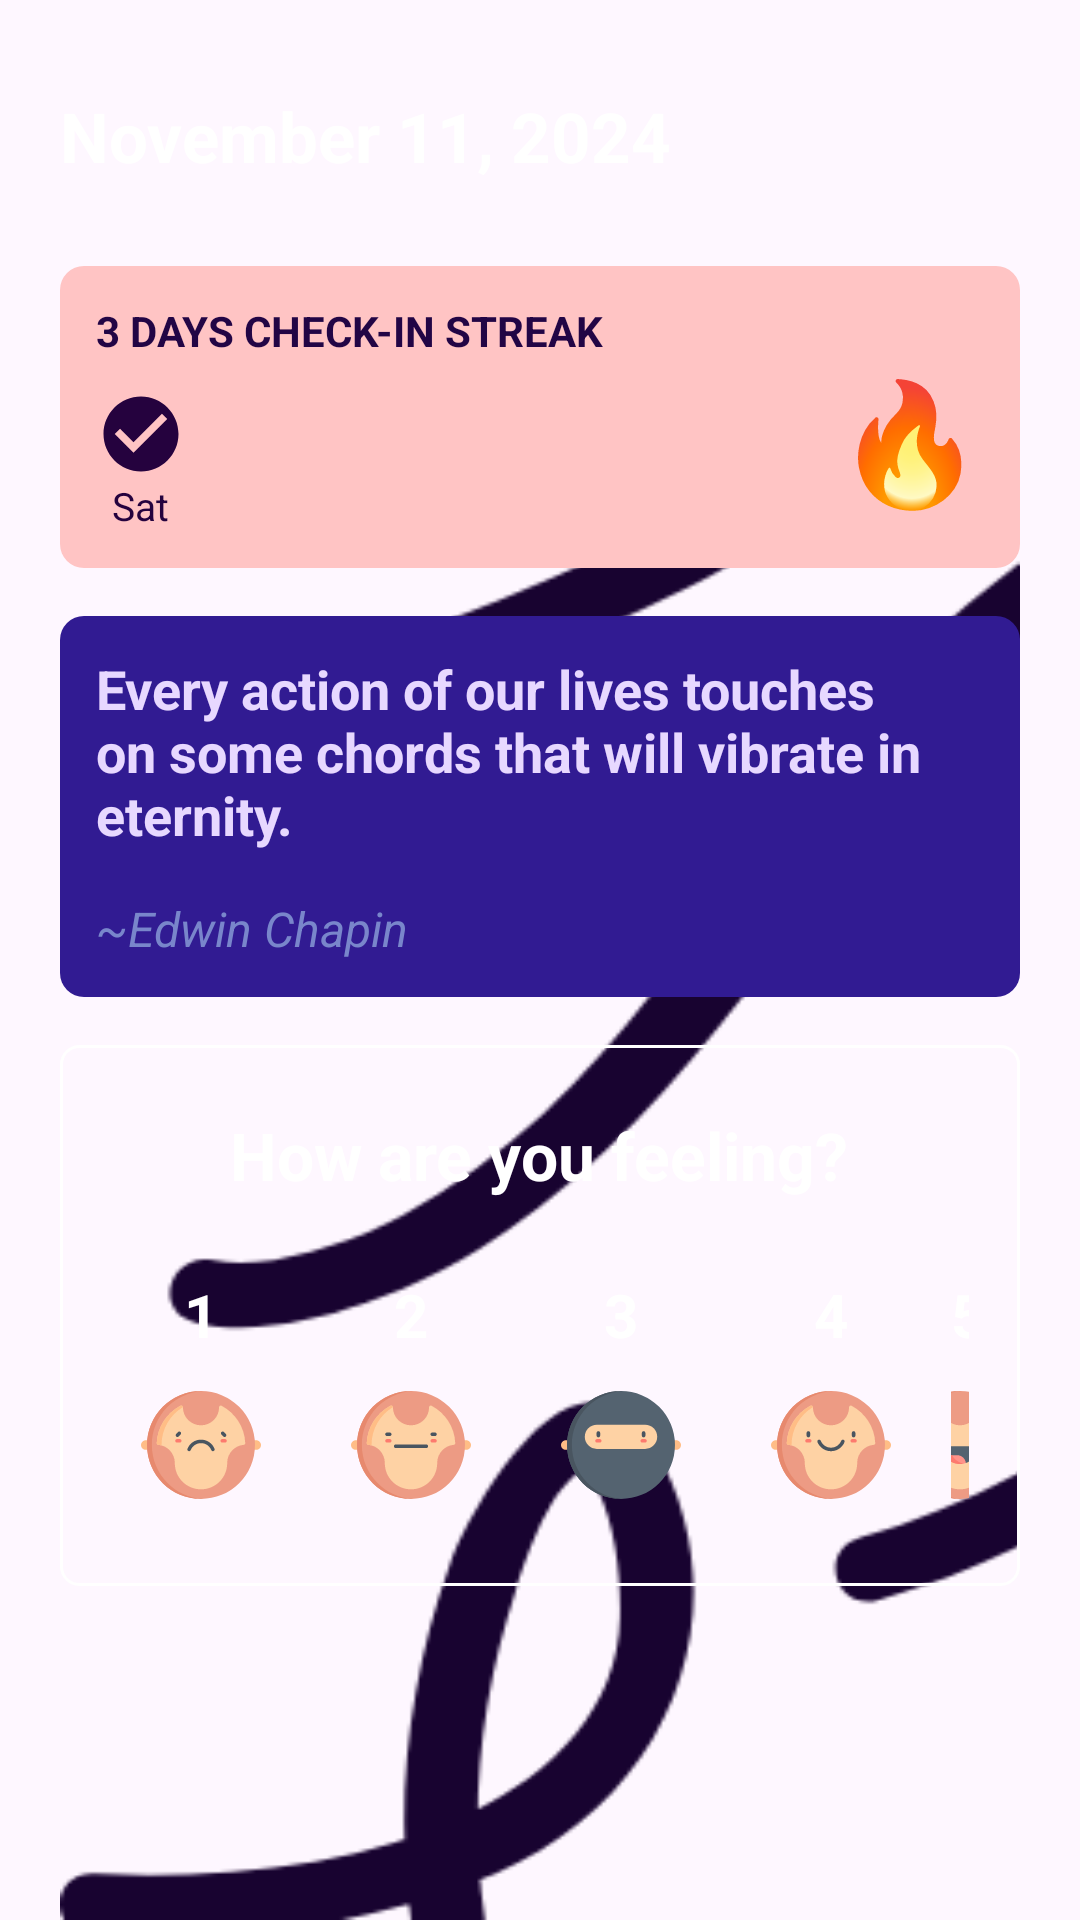

This screen was rendered from an Android layout file. Write that file and the resources it references.
<!-- AndroidManifest.xml: application theme Theme.Proddy -->
<!-- res/layout/create_reflection.xml -->
<LinearLayout
    xmlns:android="http://schemas.android.com/apk/res/android"
    xmlns:app="http://schemas.android.com/apk/res-auto"
    android:orientation="vertical"
    android:layout_width="match_parent"
    android:layout_height="match_parent"
    android:backgroundTint="@color/reflection_bg"
    android:background="@drawable/habit_create_bg"
    android:paddingTop="30dp"
    android:paddingHorizontal="20dp">

    <LinearLayout
        android:orientation="vertical"
        android:layout_width="match_parent"
        android:background="@drawable/pattern_1"
        android:backgroundTint="@color/reflection_bg_pattern"
        android:layout_height="match_parent">

        <TextView
            android:layout_width="wrap_content"
            android:layout_height="wrap_content"
            android:text="November 11, 2024"
            android:textStyle="bold"
            android:textColor="@color/white"
            android:layout_marginBottom="20dp"
            android:textSize="23sp" />

        <LinearLayout
            android:layout_width="match_parent"
            android:layout_height="wrap_content"
            android:background="@drawable/rounded_background_2"
            android:backgroundTint="@color/check_in_streak_bg"
            android:padding="12dp"
            android:layout_marginVertical="8dp"
            android:orientation="vertical">

            <TextView
                android:layout_width="wrap_content"
                android:layout_height="wrap_content"
                android:text="3 DAYS CHECK-IN STREAK"
                android:textColor="@color/reflection_date_font_purple"
                android:textStyle="bold" />

            <RelativeLayout
                android:layout_width="match_parent"
                android:layout_height="wrap_content">

                <LinearLayout
                    android:layout_width="match_parent"
                    android:layout_height="wrap_content"
                    android:layout_marginTop="10dp"
                    android:orientation="horizontal">

                    <LinearLayout
                        android:layout_width="wrap_content"
                        android:layout_height="wrap_content"
                        android:orientation="vertical">

                        <ImageView
                            android:layout_width="30dp"
                            android:layout_height="30dp"
                            android:src="@drawable/check_circle"
                            android:layout_gravity="center_horizontal"
                            app:tint="@color/bg_dark_purple" />

                        <TextView
                            android:layout_width="wrap_content"
                            android:layout_height="wrap_content"
                            android:textColor="@color/bg_dark_purple"
                            android:text="Sat"
                            android:layout_gravity="center_horizontal"
                            android:textSize="13sp"/>

                    </LinearLayout>


        </LinearLayout>
                <TextView
                    android:layout_width="wrap_content"
                    android:layout_height="wrap_content"
                    android:text="🔥"
                    android:layout_alignParentEnd="true"
                    android:textSize="40sp"/>
            </RelativeLayout>
        </LinearLayout>

        <LinearLayout
            android:layout_width="match_parent"
            android:layout_height="wrap_content"
            android:padding="12dp"
            android:layout_marginVertical="8dp"
            android:orientation="vertical"
            android:background="@drawable/rounded_background_2"
            android:backgroundTint="@color/reflection_quote_bg">

            <TextView
                android:layout_width="wrap_content"
                android:layout_height="wrap_content"
                android:text="Every action of our lives touches on some chords that will vibrate in eternity."
                android:textColor="@color/reflection_quote_font"
                android:textSize="18sp"
                android:textStyle="bold"/>

            <TextView
                android:layout_width="wrap_content"
                android:layout_height="wrap_content"
                android:textStyle="italic"
                android:textSize="16sp"
                android:layout_marginTop="15dp"
                android:textColor="@color/reflection_quote_author_font"
                android:text="~Edwin Chapin"/>


        </LinearLayout>

        <LinearLayout
            android:layout_width="match_parent"
            android:layout_height="wrap_content"
            android:padding="12dp"
            android:layout_marginVertical="8dp"
            android:background="@drawable/background_border_white"
            android:orientation="vertical">
            <TextView
                android:layout_width="wrap_content"
                android:layout_height="wrap_content"
                android:text="How are you feeling?"
                android:textSize="22sp"
                android:layout_marginTop="10dp"
                android:layout_gravity="center_horizontal"
                android:textColor="@color/white"
                android:textStyle="bold"/>

            <LinearLayout
                android:layout_width="match_parent"
                android:layout_height="wrap_content"
                android:gravity="center_horizontal"
                android:layout_marginTop="20dp"
                android:orientation="horizontal">

                <LinearLayout
                    android:layout_width="wrap_content"
                    android:layout_height="wrap_content"
                    android:padding="5dp"
                    android:orientation="vertical">

                    <TextView
                        android:layout_width="wrap_content"
                        android:layout_height="wrap_content"
                        android:text="1"
                        android:textSize="20sp"
                        android:layout_gravity="center_horizontal"
                        android:textColor="@color/white"
                        android:textStyle="bold"/>

                    <ImageView
                        android:layout_width="40dp"
                        android:layout_height="40dp"
                        android:layout_margin="10dp"
                        android:layout_gravity="center_horizontal"
                        android:src="@drawable/mood1"/>
                </LinearLayout>

                <LinearLayout
                    android:layout_width="wrap_content"
                    android:layout_height="wrap_content"
                    android:padding="5dp"
                    android:orientation="vertical">

                    <TextView
                        android:layout_width="wrap_content"
                        android:layout_height="wrap_content"
                        android:text="2"
                        android:textSize="20sp"
                        android:layout_gravity="center_horizontal"
                        android:textColor="@color/white"
                        android:textStyle="bold"/>

                    <ImageView
                        android:layout_width="40dp"
                        android:layout_height="40dp"
                        android:layout_margin="10dp"
                        android:layout_gravity="center_horizontal"
                        android:src="@drawable/mood2"/>
                </LinearLayout>

                <LinearLayout
                    android:layout_width="wrap_content"
                    android:layout_height="wrap_content"
                    android:padding="5dp"
                    android:orientation="vertical">

                    <TextView
                        android:layout_width="wrap_content"
                        android:layout_height="wrap_content"
                        android:text="3"
                        android:textSize="20sp"
                        android:layout_gravity="center_horizontal"
                        android:textColor="@color/white"
                        android:textStyle="bold"/>

                    <ImageView
                        android:layout_width="40dp"
                        android:layout_height="40dp"
                        android:layout_margin="10dp"
                        android:layout_gravity="center_horizontal"
                        android:src="@drawable/mood3"/>
                </LinearLayout>

                <LinearLayout
                    android:layout_width="wrap_content"
                    android:layout_height="wrap_content"
                    android:padding="5dp"
                    android:orientation="vertical">

                    <TextView
                        android:layout_width="wrap_content"
                        android:layout_height="wrap_content"
                        android:text="4"
                        android:textSize="20sp"
                        android:layout_gravity="center_horizontal"
                        android:textColor="@color/white"
                        android:textStyle="bold"/>

                    <ImageView
                        android:layout_width="40dp"
                        android:layout_height="40dp"
                        android:layout_margin="10dp"
                        android:layout_gravity="center_horizontal"
                        android:src="@drawable/mood4"/>
                </LinearLayout>

                <LinearLayout
                    android:layout_width="wrap_content"
                    android:layout_height="wrap_content"
                    android:padding="5dp"
                    android:orientation="vertical">

                    <TextView
                        android:layout_width="wrap_content"
                        android:layout_height="wrap_content"
                        android:text="5"
                        android:textSize="20sp"
                        android:layout_gravity="center_horizontal"
                        android:textColor="@color/white"
                        android:textStyle="bold"/>

                    <ImageView
                        android:layout_width="40dp"
                        android:layout_height="40dp"
                        android:layout_margin="10dp"
                        android:layout_gravity="center_horizontal"
                        android:src="@drawable/mood5"/>
                </LinearLayout>


            </LinearLayout>
        </LinearLayout>
    </LinearLayout>

</LinearLayout>
<!-- resources referenced by this layout -->
<resources>
  <color name="bg_dark_purple">#25023E</color>
  <color name="check_in_streak_bg">#FFC4C4</color>
  <color name="reflection_bg">#220545</color>
  <color name="reflection_bg_pattern">#180330</color>
  <color name="reflection_date_font_purple">#220545</color>
  <color name="reflection_quote_author_font">#7986CB</color>
  <color name="reflection_quote_bg">#311B92</color>
  <color name="reflection_quote_font">#E7D8FF</color>
  <color name="white">#FFFFFFFF</color>
  <!-- drawable background_border_white (drawable) -->
  <?xml version="1.0" encoding="utf-8"?>
  <shape xmlns:android="http://schemas.android.com/apk/res/android">
      <solid android:color="@android:color/transparent" /> 
      <corners android:radius="6dp" /> 
      <stroke
          android:color="@android:color/white"
      android:width="1dp" />
  </shape>
  <!-- drawable check_circle (drawable) -->
  <vector xmlns:android="http://schemas.android.com/apk/res/android" android:height="24dp" android:tint="#000000" android:viewportHeight="24" android:viewportWidth="24" android:width="24dp">
        
      <path android:fillColor="@color/edit_habit_stack_dark_card_checkbox" android:pathData="M12,2C6.48,2 2,6.48 2,12s4.48,10 10,10 10,-4.48 10,-10S17.52,2 12,2zM10,17l-5,-5 1.41,-1.41L10,14.17l7.59,-7.59L19,8l-9,9z"/>
      
  </vector>
  <!-- drawable mood3 (drawable) -->
  <vector xmlns:android="http://schemas.android.com/apk/res/android"
      android:width="512dp"
      android:height="512dp"
      android:viewportWidth="512"
      android:viewportHeight="512">
    <path
        android:pathData="m491.4,276.6h-470.79c-11.38,0 -20.6,-9.23 -20.6,-20.6 0,-11.38 9.23,-20.6 20.6,-20.6h470.79c11.38,0 20.6,9.23 20.6,20.6 -0,11.38 -9.23,20.6 -20.6,20.6z"
        android:fillColor="#ffbd86"/>
    <path
        android:pathData="M256,256m-230.24,0a230.24,230.24 0,1 1,460.49 0a230.24,230.24 0,1 1,-460.49 0"
        android:fillColor="#546370"/>
    <path
        android:pathData="m359.02,272.75h-206.04c-28.45,0 -51.51,-23.06 -51.51,-51.51 0,-28.45 23.06,-51.51 51.51,-51.51h206.04c28.45,0 51.51,23.06 51.51,51.51 0,28.45 -23.06,51.51 -51.51,51.51z"
        android:fillColor="#fed2a4"/>
    <path
        android:pathData="m46.36,256c0,-123.71 97.57,-224.61 219.94,-230.01 -3.42,-0.15 -6.85,-0.24 -10.3,-0.24 -127.16,0 -230.24,103.08 -230.24,230.25s103.08,230.24 230.24,230.24c3.45,0 6.89,-0.09 10.3,-0.24 -122.38,-5.39 -219.94,-106.3 -219.94,-230z"
        android:fillColor="#495560"/>
    <path
        android:pathData="m352.52,223.54c-4.14,0 -7.5,-3.36 -7.5,-7.5v-11.7c0,-4.14 3.36,-7.5 7.5,-7.5s7.5,3.36 7.5,7.5v11.7c0,4.14 -3.36,7.5 -7.5,7.5z"
        android:fillColor="#495560"/>
    <path
        android:pathData="m159.48,223.54c-4.14,0 -7.5,-3.36 -7.5,-7.5v-11.7c0,-4.14 3.36,-7.5 7.5,-7.5s7.5,3.36 7.5,7.5v11.7c0,4.14 -3.36,7.5 -7.5,7.5z"
        android:fillColor="#495560"/>
    <path
        android:pathData="m358.37,245.65h-11.7c-4.14,0 -7.5,-3.36 -7.5,-7.5s3.36,-7.5 7.5,-7.5h11.7c4.14,0 7.5,3.36 7.5,7.5s-3.36,7.5 -7.5,7.5z"
        android:fillColor="#fd7a6e"/>
    <path
        android:pathData="m165.33,245.65h-11.7c-4.14,0 -7.5,-3.36 -7.5,-7.5s3.36,-7.5 7.5,-7.5h11.7c4.14,0 7.5,3.36 7.5,7.5s-3.36,7.5 -7.5,7.5z"
        android:fillColor="#fd7a6e"/>
  </vector>
  <!-- drawable mood4: vector/xml drawable (drawable, 2812 chars, omitted) -->
  <!-- drawable mood5: vector/xml drawable (drawable, 3132 chars, omitted) -->
  <!-- drawable pattern_1: png bitmap (drawable, 14168 bytes) -->
  <!-- drawable rounded_background_2 (drawable) -->
  <?xml version="1.0" encoding="utf-8"?>
  <shape xmlns:android="http://schemas.android.com/apk/res/android">
      <corners android:radius="8dp" />
      <solid android:color="#FFFFFF" />
      <elevation android:elevation="4dp" />
  </shape>
  <style name="Theme.Proddy" parent="Base.Theme.Proddy" />
  <color name="edit_habit_stack_dark_card_checkbox">#423C50</color>
  <style name="Base.Theme.Proddy" parent="Theme.Material3.DayNight.NoActionBar">
          
          
      </style>
</resources>
